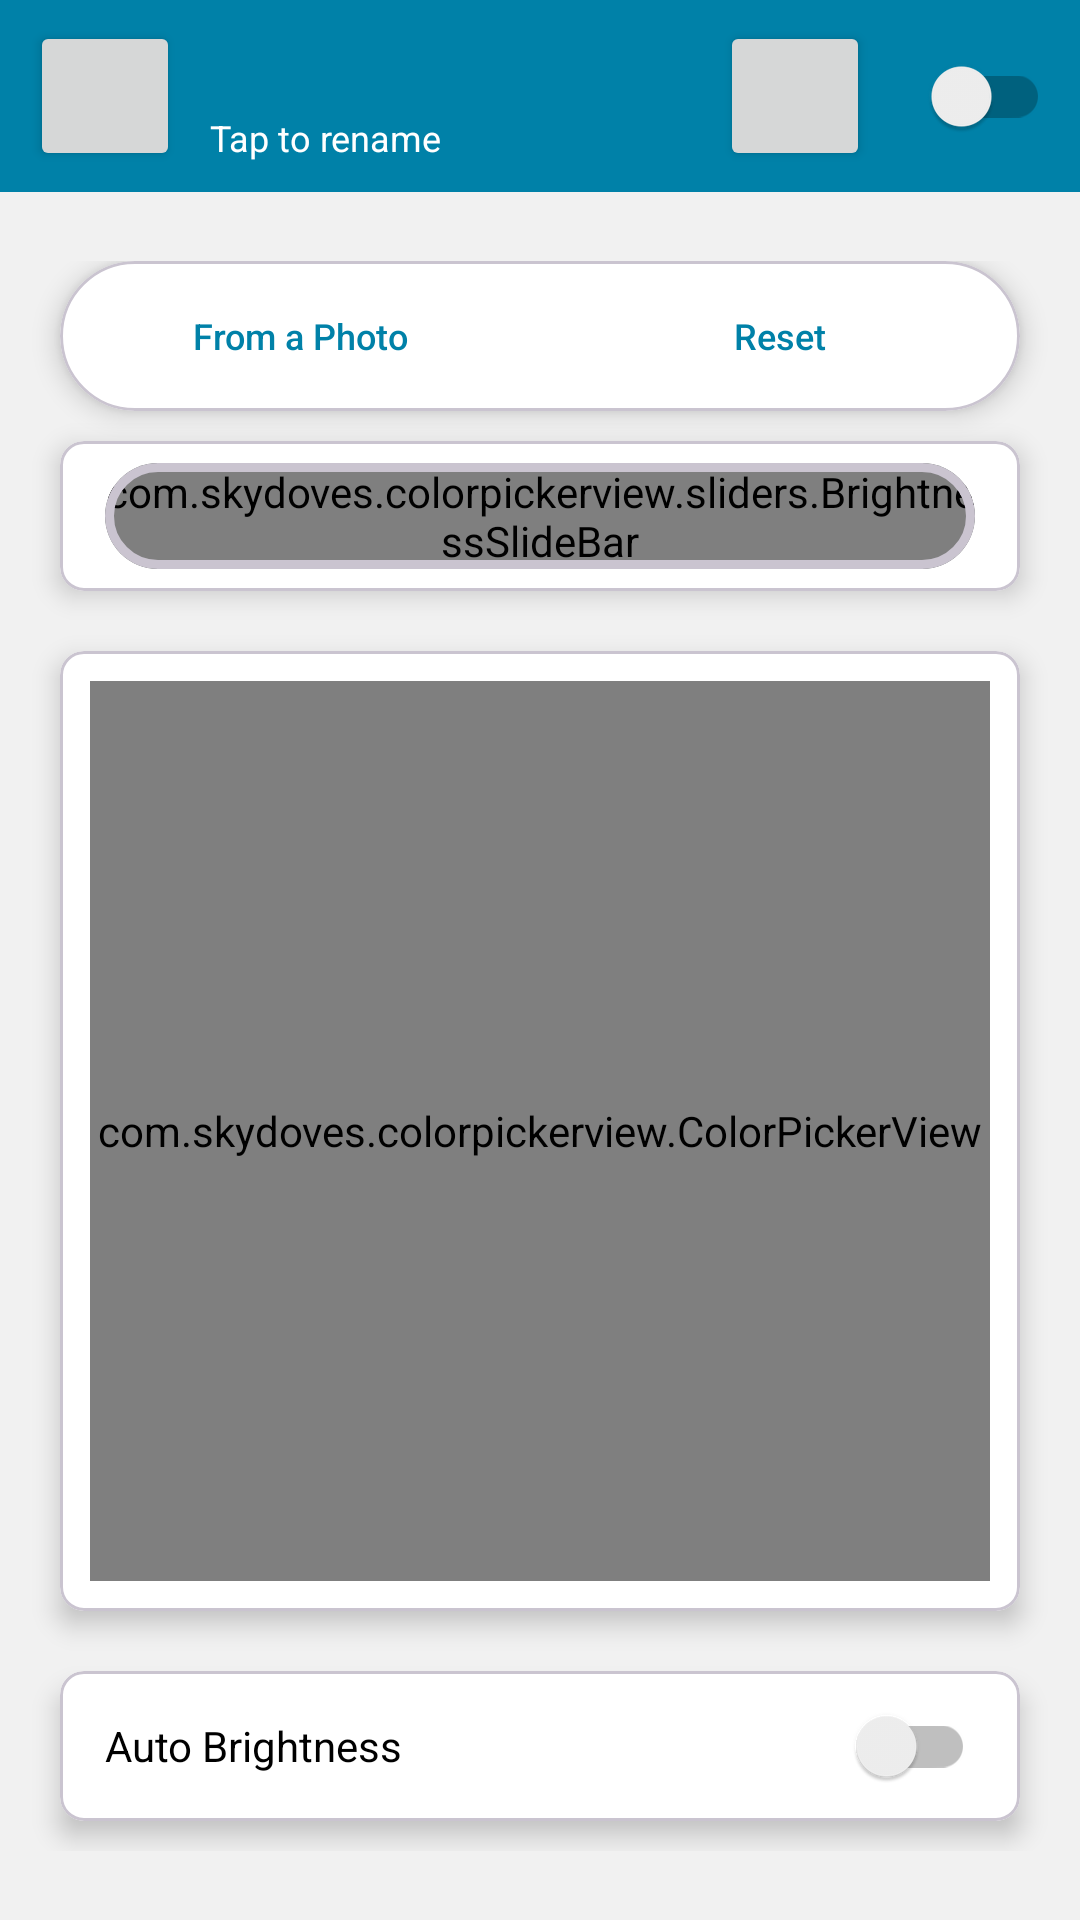

Write the Android layout XML for this screen, with the resource values it uses.
<!-- AndroidManifest.xml: application theme Theme.Flux -->
<!-- res/layout/activity_lamp_control.xml -->
<?xml version="1.0" encoding="utf-8"?>
<androidx.constraintlayout.widget.ConstraintLayout xmlns:android="http://schemas.android.com/apk/res/android"
    xmlns:app="http://schemas.android.com/apk/res-auto"
    xmlns:tools="http://schemas.android.com/tools"
    android:id="@+id/bg_LC"
    android:layout_width="match_parent"
    android:layout_height="match_parent"
    tools:context=".LampControl">

    <androidx.appcompat.widget.Toolbar
        android:id="@+id/toolbar_LC"
        android:layout_width="match_parent"
        android:layout_height="wrap_content"
        android:background="?attr/colorPrimary"
        android:minHeight="?attr/actionBarSize"
        android:theme="?attr/actionBarTheme"
        app:layout_constraintEnd_toEndOf="parent"
        app:layout_constraintStart_toStartOf="parent"
        app:layout_constraintTop_toTopOf="parent" />

    <Button
        android:id="@+id/back_LC"
        android:layout_width="50dp"
        android:layout_height="50dp"
        android:layout_marginStart="10dp"
        android:text="@string/back"
        android:textSize="0sp"
        android:tooltipText="@string/back"
        app:icon="?attr/actionModeCloseDrawable"
        app:iconGravity="textStart"
        app:iconPadding="0dp"
        app:iconSize="25dp"
        app:layout_constraintBottom_toBottomOf="@+id/toolbar_LC"
        app:layout_constraintStart_toStartOf="@+id/toolbar_LC"
        app:layout_constraintTop_toTopOf="parent" />

    <Button
        android:id="@+id/delete"
        android:layout_width="50dp"
        android:layout_height="50dp"
        android:layout_marginEnd="10dp"
        android:text="@string/rem"
        android:textSize="0sp"
        android:tooltipText="@string/rem"
        app:icon="@drawable/delete"
        app:iconGravity="textStart"
        app:iconPadding="0dp"
        app:iconSize="25dp"
        app:layout_constraintBottom_toBottomOf="@+id/toolbar_LC"
        app:layout_constraintEnd_toStartOf="@+id/toggle_LC"
        app:layout_constraintTop_toTopOf="parent" />

    <TextView
        android:id="@+id/title_LC"
        android:layout_width="0dp"
        android:layout_height="0dp"
        android:layout_marginStart="10dp"
        android:layout_marginEnd="10dp"
        android:gravity="center_vertical"
        android:paddingBottom="20dp"
        android:textColor="@color/white"
        android:textColorLink="#FDFDFD"
        android:textSize="18sp"
        app:layout_constraintBottom_toBottomOf="@+id/toolbar_LC"
        app:layout_constraintEnd_toStartOf="@+id/delete"
        app:layout_constraintStart_toEndOf="@+id/back_LC"
        app:layout_constraintTop_toTopOf="parent"
        app:layout_constraintVertical_bias="1.0" />

    <TextView
        android:layout_width="wrap_content"
        android:layout_height="wrap_content"
        android:layout_marginStart="10dp"
        android:layout_marginBottom="10dp"
        android:text="@string/tapedit"
        android:textColor="@color/white"
        android:textColorLink="#FDFDFD"
        android:textSize="12sp"
        app:layout_constraintBottom_toBottomOf="@+id/toolbar_LC"
        app:layout_constraintStart_toEndOf="@+id/back_LC" />

    <androidx.appcompat.widget.SwitchCompat
        android:id="@+id/toggle_LC"
        android:layout_width="50dp"
        android:layout_height="50dp"
        android:layout_marginEnd="10dp"
        android:text="@string/onoff"
        android:textOff="@string/off"
        android:textOn="@string/on"
        android:textSize="0sp"
        android:theme="@style/Switch"
        android:tooltipText="@string/toggleL"
        app:layout_constraintBottom_toBottomOf="@+id/toolbar_LC"
        app:layout_constraintEnd_toEndOf="parent"
        app:layout_constraintTop_toTopOf="parent"
        tools:ignore="UseSwitchCompatOrMaterialXml" />

    <LinearLayout
        android:layout_width="wrap_content"
        android:layout_height="wrap_content"
        android:orientation="vertical"
        app:layout_constraintBottom_toBottomOf="parent"
        app:layout_constraintEnd_toEndOf="parent"
        app:layout_constraintStart_toStartOf="parent"
        app:layout_constraintTop_toBottomOf="@+id/toolbar_LC">

        <com.google.android.material.card.MaterialCardView
            style="@style/MCardView"
            android:layout_width="match_parent"
            android:layout_height="50dp"
            android:layout_marginHorizontal="10dp"
            app:cardCornerRadius="25dp"
            app:cardElevation="5dp">

            <LinearLayout
                style="?android:attr/buttonBarStyle"
                android:layout_width="match_parent"
                android:layout_height="match_parent"
                android:gravity="center"
                android:orientation="horizontal">

                <Button
                    android:id="@+id/uploadPhoto"
                    style="@style/TButton"
                    android:layout_width="0dp"
                    android:layout_height="match_parent"
                    android:layout_weight="1"
                    android:letterSpacing="0"
                    android:text="@string/photo"
                    android:textAllCaps="false"
                    android:textSize="12sp"
                    app:icon="@drawable/photo"
                    app:iconGravity="textStart"
                    app:iconPadding="10dp" />

                <Button
                    android:id="@+id/resetPhoto"
                    style="@style/TButton"
                    android:layout_width="0dp"
                    android:layout_height="match_parent"
                    android:layout_weight="1"
                    android:letterSpacing="0"
                    android:text="@string/reset"
                    android:textAllCaps="false"
                    android:textSize="12sp"
                    app:icon="@drawable/remove_photo"
                    app:iconGravity="textStart"
                    app:iconPadding="10dp" />
            </LinearLayout>
        </com.google.android.material.card.MaterialCardView>

        <com.google.android.material.card.MaterialCardView
            style="@style/MCardView"
            android:layout_width="match_parent"
            android:layout_height="50dp"
            android:layout_margin="10dp"
            app:cardElevation="5dp">

            <com.google.android.material.card.MaterialCardView
                android:layout_width="match_parent"
                android:layout_height="wrap_content"
                android:layout_gravity="center"
                android:layout_marginHorizontal="15dp"
                app:cardCornerRadius="20dp"
                app:strokeWidth="3dp">

                <com.skydoves.colorpickerview.sliders.BrightnessSlideBar
                    android:id="@+id/brightnessSlide"
                    android:layout_width="match_parent"
                    android:layout_height="wrap_content"
                    app:borderColor_BrightnessSlider="@android:color/darker_gray"
                    app:borderSize_BrightnessSlider="5"
                    app:selector_BrightnessSlider="@drawable/colorpickerview_wheel" />
            </com.google.android.material.card.MaterialCardView>
        </com.google.android.material.card.MaterialCardView>

        <com.google.android.material.card.MaterialCardView
            android:id="@+id/picker_card"
            style="@style/MCardView"
            android:layout_width="wrap_content"
            android:layout_height="wrap_content"
            android:layout_margin="10dp"
            android:layout_marginBottom="20dp"
            app:cardElevation="5dp">

            <com.skydoves.colorpickerview.ColorPickerView
                android:id="@+id/colorPickerView"
                android:layout_width="300dp"
                android:layout_height="300dp"
                android:layout_margin="10dp" />
        </com.google.android.material.card.MaterialCardView>

        <com.google.android.material.card.MaterialCardView
            style="@style/MCardView"
            android:layout_width="match_parent"
            android:layout_height="wrap_content"
            android:layout_margin="10dp"
            app:cardElevation="5dp">

            <androidx.appcompat.widget.SwitchCompat
                android:id="@+id/autoBrightness"
                android:layout_width="match_parent"
                android:layout_height="50dp"
                android:layout_marginHorizontal="15dp"
                android:text="@string/auto"
                android:theme="@style/Switch" />
        </com.google.android.material.card.MaterialCardView>

    </LinearLayout>


</androidx.constraintlayout.widget.ConstraintLayout>
<!-- resources referenced by this layout -->
<resources>
  <color name="white">#FFFFFFFF</color>
  <!-- drawable delete (drawable) -->
  <vector xmlns:android="http://schemas.android.com/apk/res/android"
      android:width="25dp"
      android:height="25dp"
      android:viewportWidth="25"
      android:viewportHeight="25">
    <path
        android:pathData="M20.5,4L16.86,4l-0.69,-2.06A1.37,1.37 0,0 0,14.87 1L10.13,1a1.37,1.37 0,0 0,-1.3 0.94L8.14,4L4.5,4a0.5,0.5 0,0 0,0 1h0.34l1,17.59A1.45,1.45 0,0 0,7.2 24L17.8,24a1.45,1.45 0,0 0,1.41 -1.41L20.16,5h0.34a0.5,0.5 0,0 0,0 -1ZM9.77,2.26A0.38,0.38 0,0 1,10.13 2h4.74a0.38,0.38 0,0 1,0.36 0.26L15.81,4L9.19,4ZM18.21,22.53a0.45,0.45 0,0 1,-0.41 0.47L7.2,23a0.45,0.45 0,0 1,-0.41 -0.47L5.84,5L19.16,5Z"
        android:fillColor="#231f20"/>
    <path
        android:pathData="M9.5,10a0.5,0.5 0,0 0,-0.5 0.5v7a0.5,0.5 0,0 0,1 0v-7A0.5,0.5 0,0 0,9.5 10Z"
        android:fillColor="#231f20"/>
    <path
        android:pathData="M12.5,9a0.5,0.5 0,0 0,-0.5 0.5v9a0.5,0.5 0,0 0,1 0v-9A0.5,0.5 0,0 0,12.5 9Z"
        android:fillColor="#231f20"/>
    <path
        android:pathData="M15.5,10a0.5,0.5 0,0 0,-0.5 0.5v7a0.5,0.5 0,0 0,1 0v-7A0.5,0.5 0,0 0,15.5 10Z"
        android:fillColor="#231f20"/>
  </vector>
  <!-- drawable remove_photo (drawable) -->
  <vector xmlns:android="http://schemas.android.com/apk/res/android"
      android:width="128dp"
      android:height="128dp"
      android:viewportWidth="128"
      android:viewportHeight="128">
    <path
        android:pathData="M125.61,71.24H2.39c-1.32,0 -2.39,-1.07 -2.39,-2.39v-9.79c0,-1.32 1.07,-2.39 2.39,-2.39h123.22c1.32,0 2.39,1.07 2.39,2.39v9.79C128,70.17 126.93,71.24 125.61,71.24z"
        android:fillColor="#303030"/>
  </vector>
  <string name="auto">Auto Brightness</string>
  <string name="back">Back</string>
  <string name="off">OFF</string>
  <string name="on">ON</string>
  <string name="onoff">Lamp is</string>
  <string name="photo">From a Photo</string>
  <string name="rem">Entfernen</string>
  <string name="reset">Reset</string>
  <string name="tapedit">Tap to rename</string>
  <string name="toggleL">Lampe Umschalten</string>
  <style name="MCardView" parent="Widget.MaterialComponents.CardView">
          <item name="cardBackgroundColor">@color/white</item>
      </style>
  <style name="Switch" parent="Theme.AppCompat.Light">
          <item name="colorAccent">@color/green</item>
          <item name="trackTint">@color/down_shade</item>
      </style>
  <style name="TButton" parent="Widget.MaterialComponents.Button.TextButton">
          <item name="materialThemeOverlay">@style/TButtonOverlay</item>
      </style>
  <style name="Theme.Flux" parent="Base.Theme.Flux" />
  <color name="green">#4CAF50</color>
  <color name="down_shade">#40000000</color>
  <style name="TButtonOverlay">
          <item name="colorPrimary">@color/black</item>
      </style>
  <style name="Base.Theme.Flux" parent="Theme.Material3.DayNight.NoActionBar">
          <item name="colorPrimary">@color/primary_light</item>
          
          <item name="android:colorBackground">@color/background</item>
  
          <item name="colorPrimaryContainer">@color/primary_light</item>
          <item name="colorOnPrimary">@color/white</item>
  
          <item name="colorSecondaryContainer">@color/primary_light</item>
      </style>
  <color name="black">#FF000000</color>
  <color name="primary_light">#0081A8</color>
  <color name="background">#F1F1F1</color>
</resources>
